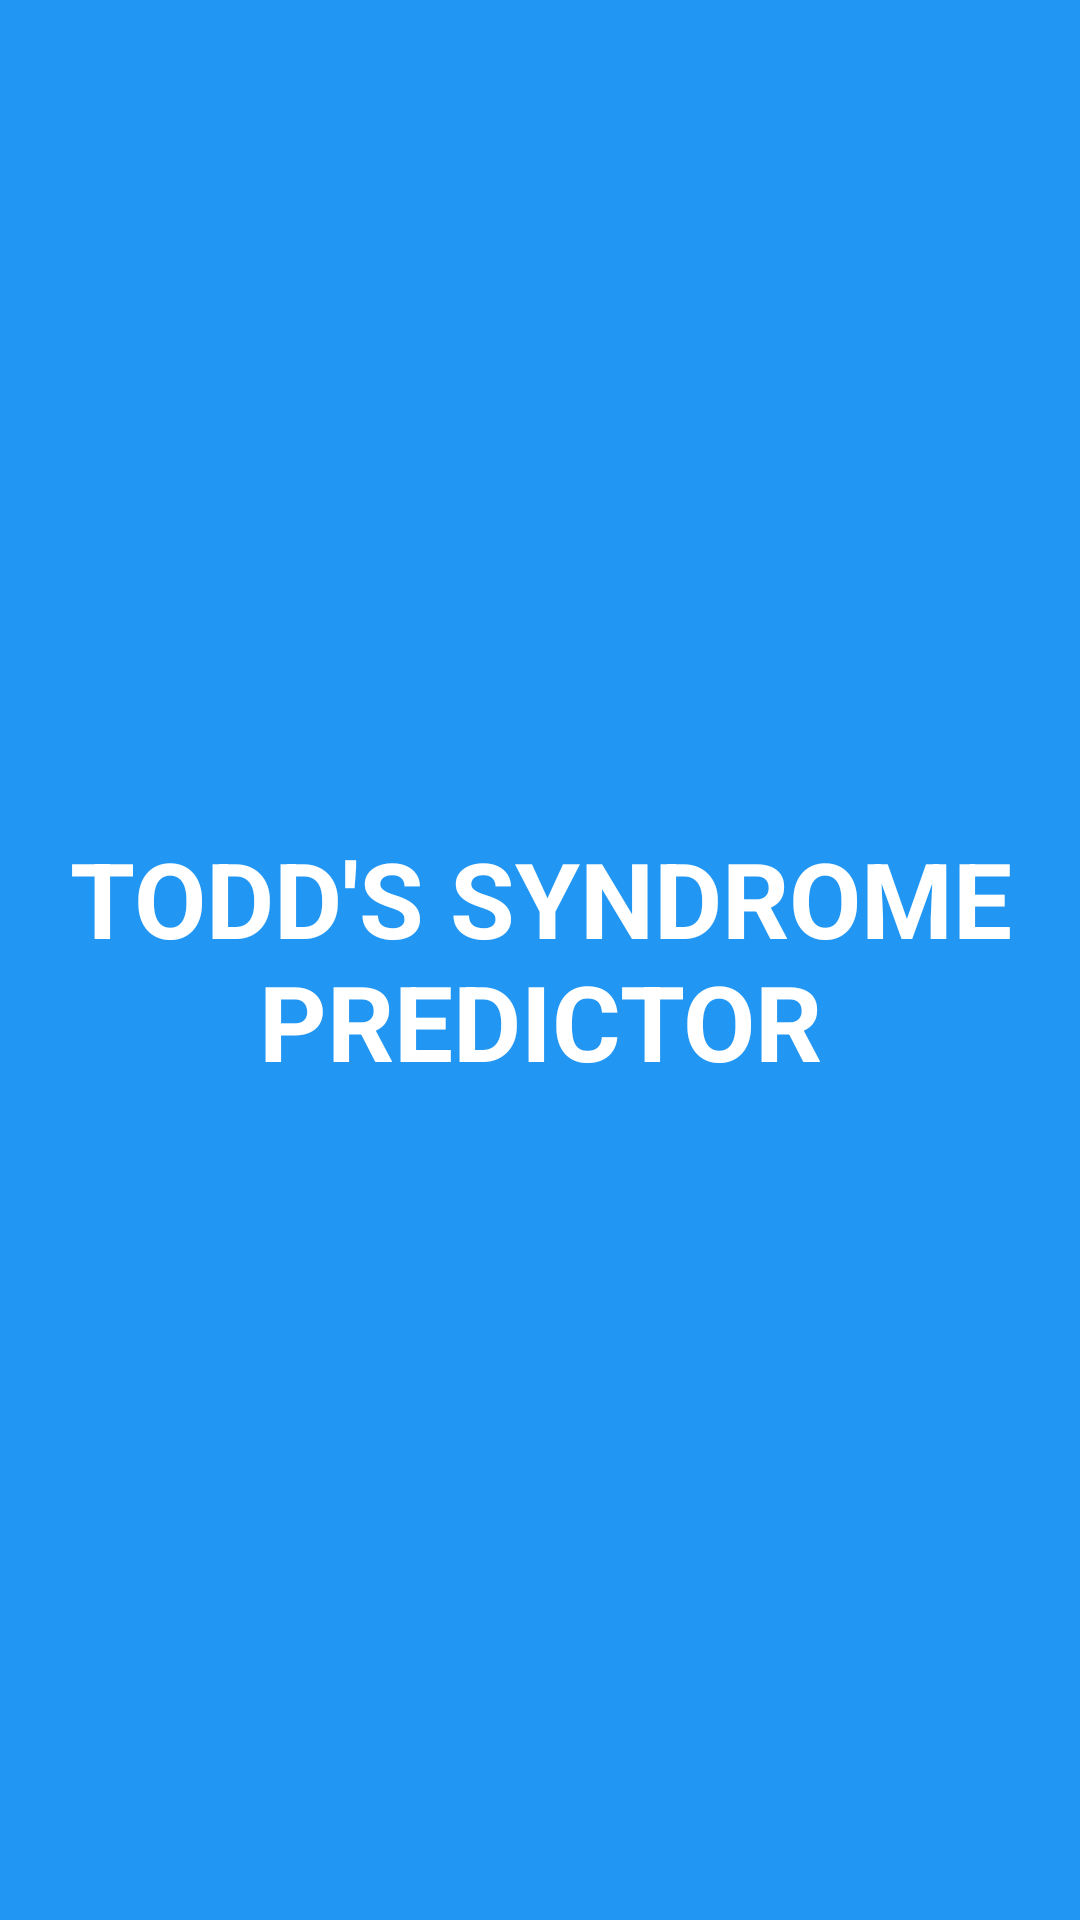

Write the Android layout XML for this screen, with the resource values it uses.
<!-- AndroidManifest.xml: activity theme NoActionBar -->
<!-- res/layout/activity_splash.xml -->
<?xml version="1.0" encoding="utf-8"?>
<RelativeLayout xmlns:android="http://schemas.android.com/apk/res/android"
    android:layout_width="match_parent"
    android:layout_height="match_parent"
    xmlns:tools="http://schemas.android.com/tools"
    tools:context="co.herovitamin.doctorsapp.splash.SplashActivity"
    android:id="@+id/splash_container">

    <TextView
        android:id="@+id/splash_app_name"
        android:layout_width="match_parent"
        android:layout_height="match_parent"
        android:background="@color/colorPrimary"
        android:gravity="center"
        android:text="@string/splash_main_text"
        android:textColor="@android:color/white"
        android:textSize="@dimen/splash_font_size_big"
        android:textStyle="bold" />

    <ProgressBar
        android:id="@+id/splash_loader"
        android:layout_width="48dp"
        android:layout_height="48dp"
        android:layout_centerHorizontal="true"
        android:layout_alignParentBottom="true"
        android:layout_marginBottom="@dimen/standard_margin_large"
        />

</RelativeLayout>
<!-- resources referenced by this layout -->
<resources>
  <color name="colorPrimary">#2196F3</color>
  <dimen name="splash_font_size_big">35sp</dimen>
  <dimen name="standard_margin_large">20dp</dimen>
  <string name="splash_main_text">TODD\'S SYNDROME\nPREDICTOR</string>
  <style name="NoActionBar" parent="Theme.AppCompat.DayNight.NoActionBar">
          <item name="colorPrimary">@color/colorPrimary</item>
          <item name="colorPrimaryDark">@color/colorPrimaryDark</item>
          <item name="colorAccent">@color/colorAccent</item>
          <item name="android:windowNoTitle">true</item>
          <item name="buttonStyle">@style/ButtonStyle</item>
          <item name="android:buttonStyle">@style/ButtonStyle</item>
      </style>
  <color name="colorPrimaryDark">#1976D2</color>
  <color name="colorAccent">#FF5252</color>
  <style name="ButtonStyle" parent="Base.Widget.AppCompat.Button">
          <item name="colorButtonNormal">@color/colorPrimary</item>
          <item name="android:textColor">@android:color/white</item>
      </style>
</resources>
